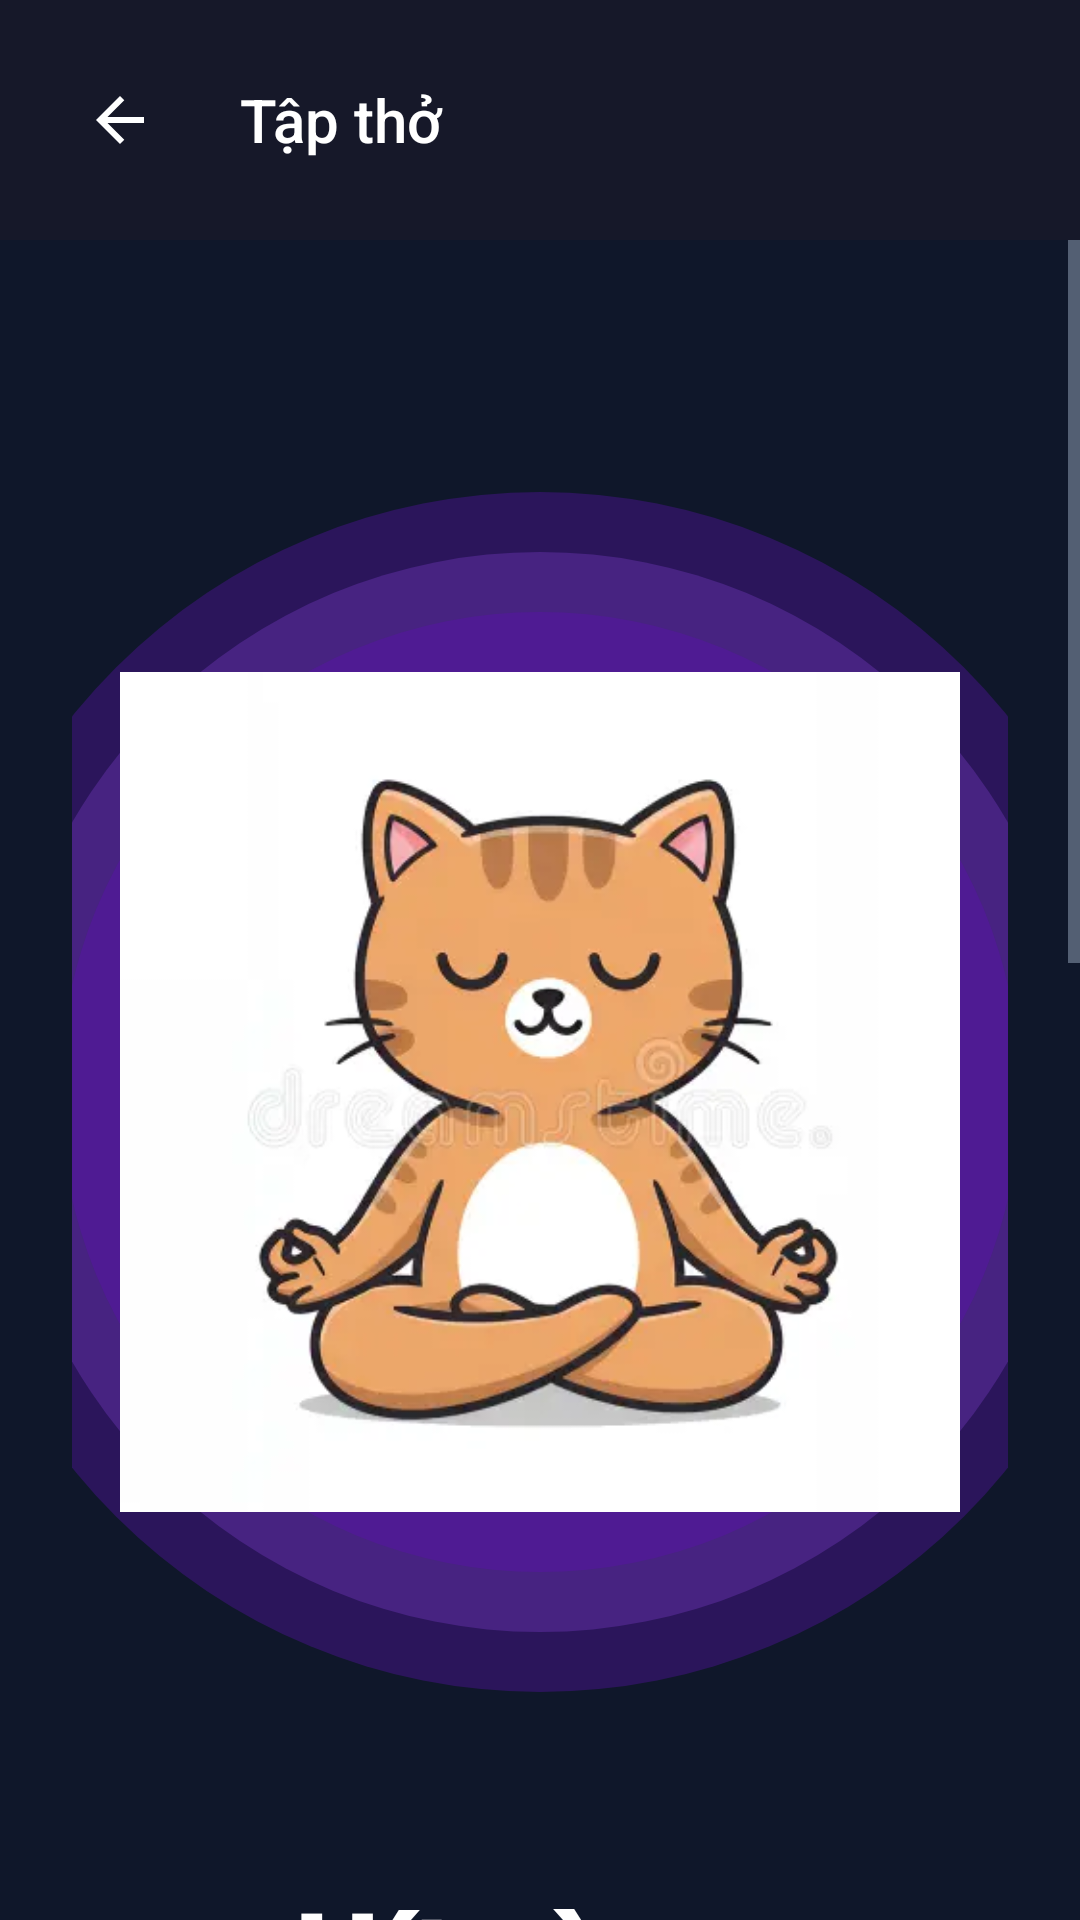

This screen was rendered from an Android layout file. Write that file and the resources it references.
<!-- AndroidManifest.xml: application theme Theme.CatNap -->
<!-- res/layout/fragment_exercise.xml -->
<?xml version="1.0" encoding="utf-8"?>
<RelativeLayout xmlns:android="http://schemas.android.com/apk/res/android"
    xmlns:tools="http://schemas.android.com/tools"
    android:layout_width="match_parent"
    android:layout_height="match_parent"
    android:background="@color/background_dark">

    
    <LinearLayout
        android:id="@+id/toolbar_exercise"
        android:layout_width="match_parent"
        android:layout_height="wrap_content"
        android:orientation="horizontal"
        android:gravity="center_vertical"
        android:padding="16dp"
        android:background="#801E1B29">

        <ImageView
            android:id="@+id/btn_back_exercise"
            android:layout_width="48dp"
            android:layout_height="48dp"
            android:src="@drawable/ic_arrow_back"
            android:tint="@color/text_primary"
            android:background="?android:attr/selectableItemBackgroundBorderless"
            android:padding="12dp"
            tools:ignore="UseAppTint" />

        <TextView
            android:layout_width="wrap_content"
            android:layout_height="wrap_content"
            android:text="Tập thở"
            android:textColor="@color/text_primary"
            android:textSize="20sp"
            android:fontFamily="sans-serif-medium"
            android:layout_marginStart="16dp" />
    </LinearLayout>

    
    <ScrollView
        android:layout_width="match_parent"
        android:layout_height="match_parent"
        android:layout_below="@id/toolbar_exercise"
        android:clipToPadding="false"
        android:paddingBottom="120dp">

        <LinearLayout
            android:layout_width="match_parent"
            android:layout_height="wrap_content"
            android:orientation="vertical"
            android:gravity="center"
            android:padding="24dp">

            
            <FrameLayout
                android:layout_width="wrap_content"
                android:layout_height="wrap_content"
                android:layout_marginTop="60dp"
                android:layout_marginBottom="60dp">

                <View
                    android:id="@+id/circle_in"
                    android:layout_width="400dp"
                    android:layout_height="400dp"
                    android:background="@drawable/circle_breath_in"
                    android:layout_gravity="center" />

                <View
                    android:id="@+id/circle_hold"
                    android:layout_width="360dp"
                    android:layout_height="360dp"
                    android:background="@drawable/circle_breath_hold"
                    android:layout_gravity="center" />

                <View
                    android:id="@+id/circle_out"
                    android:layout_width="320dp"
                    android:layout_height="320dp"
                    android:background="@drawable/circle_breath_out"
                    android:layout_gravity="center" />

                <ImageView
                    android:id="@+id/img_cat_breath"
                    android:layout_width="280dp"
                    android:layout_height="280dp"
                    android:src="@drawable/ic_cat_breath"
                    android:scaleType="centerCrop"
                    android:layout_gravity="center"
                    android:background="@drawable/cat_avatar_background" />
            </FrameLayout>

            
            <TextView
                android:id="@+id/tv_phase"
                android:layout_width="wrap_content"
                android:layout_height="wrap_content"
                android:text="Hít vào..."
                android:textColor="@color/text_primary"
                android:textSize="40sp"
                android:fontFamily="sans-serif-black"
                android:layout_marginBottom="8dp" />

            <TextView
                android:layout_width="wrap_content"
                android:layout_height="wrap_content"
                android:text="Thư giãn cơ thể theo nhịp của Mèo"
                android:textColor="@color/text_secondary"
                android:textSize="18sp"
                android:layout_marginBottom="60dp" />

            
            <LinearLayout
                android:layout_width="match_parent"
                android:layout_height="wrap_content"
                android:orientation="vertical"
                android:background="@drawable/card_lighter_rounded"
                android:padding="24dp">

                
                <LinearLayout
                    android:layout_width="match_parent"
                    android:layout_height="wrap_content"
                    android:orientation="horizontal"
                    android:gravity="center_vertical"
                    android:layout_marginBottom="16dp">

                    <TextView
                        android:layout_width="wrap_content"
                        android:layout_height="wrap_content"
                        android:text="Thời gian còn lại"
                        android:textColor="@color/text_secondary"
                        android:textSize="14sp" />

                    <TextView
                        android:id="@+id/tv_time_left"
                        android:layout_width="0dp"
                        android:layout_height="wrap_content"
                        android:layout_weight="1"
                        android:text="03:00"
                        android:textColor="@color/text_primary"
                        android:textSize="28sp"
                        android:fontFamily="monospace"
                        android:gravity="end" />

                    <TextView
                        android:layout_width="wrap_content"
                        android:layout_height="wrap_content"
                        android:text="Tổng: 3 phút"
                        android:textColor="@color/text_secondary"
                        android:textSize="12sp" />
                </LinearLayout>

                
                <FrameLayout
                    android:layout_width="match_parent"
                    android:layout_height="12dp"
                    android:background="#40FFFFFF"
                    android:layout_marginBottom="32dp">

                    <View
                        android:id="@+id/progress_bar"
                        android:layout_width="100dp"
                        android:layout_height="match_parent"
                        android:background="@color/primary"
                        android:layout_gravity="start" />
                </FrameLayout>

                
                <LinearLayout
                    android:layout_width="match_parent"
                    android:layout_height="wrap_content"
                    android:orientation="horizontal"
                    android:gravity="center_vertical">

                    
                    <LinearLayout
                        android:layout_width="wrap_content"
                        android:layout_height="wrap_content"
                        android:orientation="horizontal"
                        android:background="@drawable/btn_group_bg"
                        android:padding="4dp">

                        <Button
                            android:id="@+id/btn_1m"
                            android:layout_width="64dp"
                            android:layout_height="48dp"
                            android:text="1m"
                            android:textSize="16sp"
                            android:background="@drawable/btn_normal"
                            android:textColor="@color/text_secondary" />

                        <Button
                            android:id="@+id/btn_3m"
                            android:layout_width="64dp"
                            android:layout_height="48dp"
                            android:text="3m"
                            android:textSize="16sp"
                            android:background="@drawable/btn_selected"
                            android:textColor="@color/text_primary" />

                        <Button
                            android:id="@+id/btn_5m"
                            android:layout_width="64dp"
                            android:layout_height="48dp"
                            android:text="5m"
                            android:textSize="16sp"
                            android:background="@drawable/btn_normal"
                            android:textColor="@color/text_secondary" />
                    </LinearLayout>

                    
                    <LinearLayout
                        android:layout_width="0dp"
                        android:layout_height="wrap_content"
                        android:layout_weight="1"
                        android:gravity="end"
                        android:orientation="horizontal">

                        <Button
                            android:layout_width="48dp"
                            android:layout_height="48dp"
                            android:background="@drawable/btn_normal"
                            android:text="🔊"
                            android:textSize="20sp" />

                        <Button
                            android:id="@+id/btn_play_pause"
                            android:layout_width="64dp"
                            android:layout_height="64dp"
                            android:text="▶"
                            android:textSize="32sp"
                            android:textColor="@color/primary"
                            android:background="@android:color/white"
                            android:elevation="8dp"
                            android:layout_marginStart="16dp" />
                    </LinearLayout>
                </LinearLayout>
            </LinearLayout>

            
            <View
                android:layout_width="match_parent"
                android:layout_height="100dp" />
        </LinearLayout>
    </ScrollView>
</RelativeLayout>
<!-- resources referenced by this layout -->
<resources>
  <color name="background_dark">#0F172A</color>
  <color name="primary">#6366F1</color>
  <color name="text_primary">#FFFFFF</color>
  <color name="text_secondary">#94a3b8</color>
  <!-- drawable btn_group_bg (drawable) -->
  <?xml version="1.0" encoding="utf-8"?>
  <shape xmlns:android="http://schemas.android.com/apk/res/android">
      <solid android:color="#401E1B29" /> 
      <corners android:radius="32dp" />
      <stroke android:width="1dp" android:color="#19FFFFFF" />
  </shape>
  <!-- drawable btn_normal (drawable) -->
  <?xml version="1.0" encoding="utf-8"?>
  <shape xmlns:android="http://schemas.android.com/apk/res/android">
      <solid android:color="#80302839" />
      <corners android:radius="32dp" />
      <stroke android:width="1dp" android:color="#19FFFFFF" />
  </shape>
  <!-- drawable btn_selected (drawable) -->
  <?xml version="1.0" encoding="utf-8"?>
  <shape xmlns:android="http://schemas.android.com/apk/res/android">
      <solid android:color="@color/primary" />
      <corners android:radius="32dp" />
  </shape>
  <!-- drawable card_lighter_rounded (drawable) -->
  <?xml version="1.0" encoding="utf-8"?>
  <shape xmlns:android="http://schemas.android.com/apk/res/android">
      <solid android:color="#80302839" /> 
      <corners android:radius="24dp" />
      <stroke android:width="1dp" android:color="#19FFFFFF" />
  </shape>
  <!-- drawable cat_avatar_background (drawable) -->
  <?xml version="1.0" encoding="utf-8"?>
  <shape xmlns:android="http://schemas.android.com/apk/res/android"
      android:shape="oval">
      <solid android:color="#302839" />
      <stroke android:width="6dp" android:color="#80302839" />
  </shape>
  <!-- drawable circle_breath_hold (drawable) -->
  <shape xmlns:android="http://schemas.android.com/apk/res/android" android:shape="oval">
      <solid android:color="#409d4bf2" />
  </shape>
  <!-- drawable circle_breath_in (drawable) -->
  <shape xmlns:android="http://schemas.android.com/apk/res/android" android:shape="oval">
      <solid android:color="#407f13ec" />
  </shape>
  <!-- drawable circle_breath_out (drawable) -->
  <shape xmlns:android="http://schemas.android.com/apk/res/android" android:shape="oval">
      <solid android:color="#605e0eb0" />
  </shape>
  <!-- drawable ic_arrow_back (drawable) -->
  <vector xmlns:android="http://schemas.android.com/apk/res/android" android:autoMirrored="true" android:height="24dp" android:tint="#294687" android:viewportHeight="960" android:viewportWidth="960" android:width="24dp">
        
      <path android:fillColor="@android:color/white" android:pathData="M313,520L537,744L480,800L160,480L480,160L537,216L313,440L800,440L800,520L313,520Z"/>
      
  </vector>
  <!-- drawable ic_cat_breath: png bitmap (drawable, 11966 bytes) -->
  <style name="Theme.CatNap" parent="Theme.Material3.DayNight.NoActionBar">
          
          <item name="colorPrimary">@color/primary</item>
          <item name="colorPrimaryVariant">@color/primary_dark</item>
          <item name="colorOnPrimary">@color/text_primary</item>
  
          
          <item name="android:colorBackground">@color/background_dark</item>
          <item name="android:windowBackground">@color/background_dark</item>
  
          
          <item name="android:statusBarColor">@android:color/transparent</item>
          <item name="android:navigationBarColor">@android:color/transparent</item>
          <item name="android:windowLightStatusBar">false</item>
  
          
          <item name="android:textColorPrimary">@color/text_primary</item>
          <item name="android:textColorSecondary">@color/text_secondary</item>
  
          <item name="android:windowTranslucentStatus">true</item>
          <item name="android:windowTranslucentNavigation">true</item>
      </style>
  <color name="primary_dark">#5e0eb0</color>
</resources>
